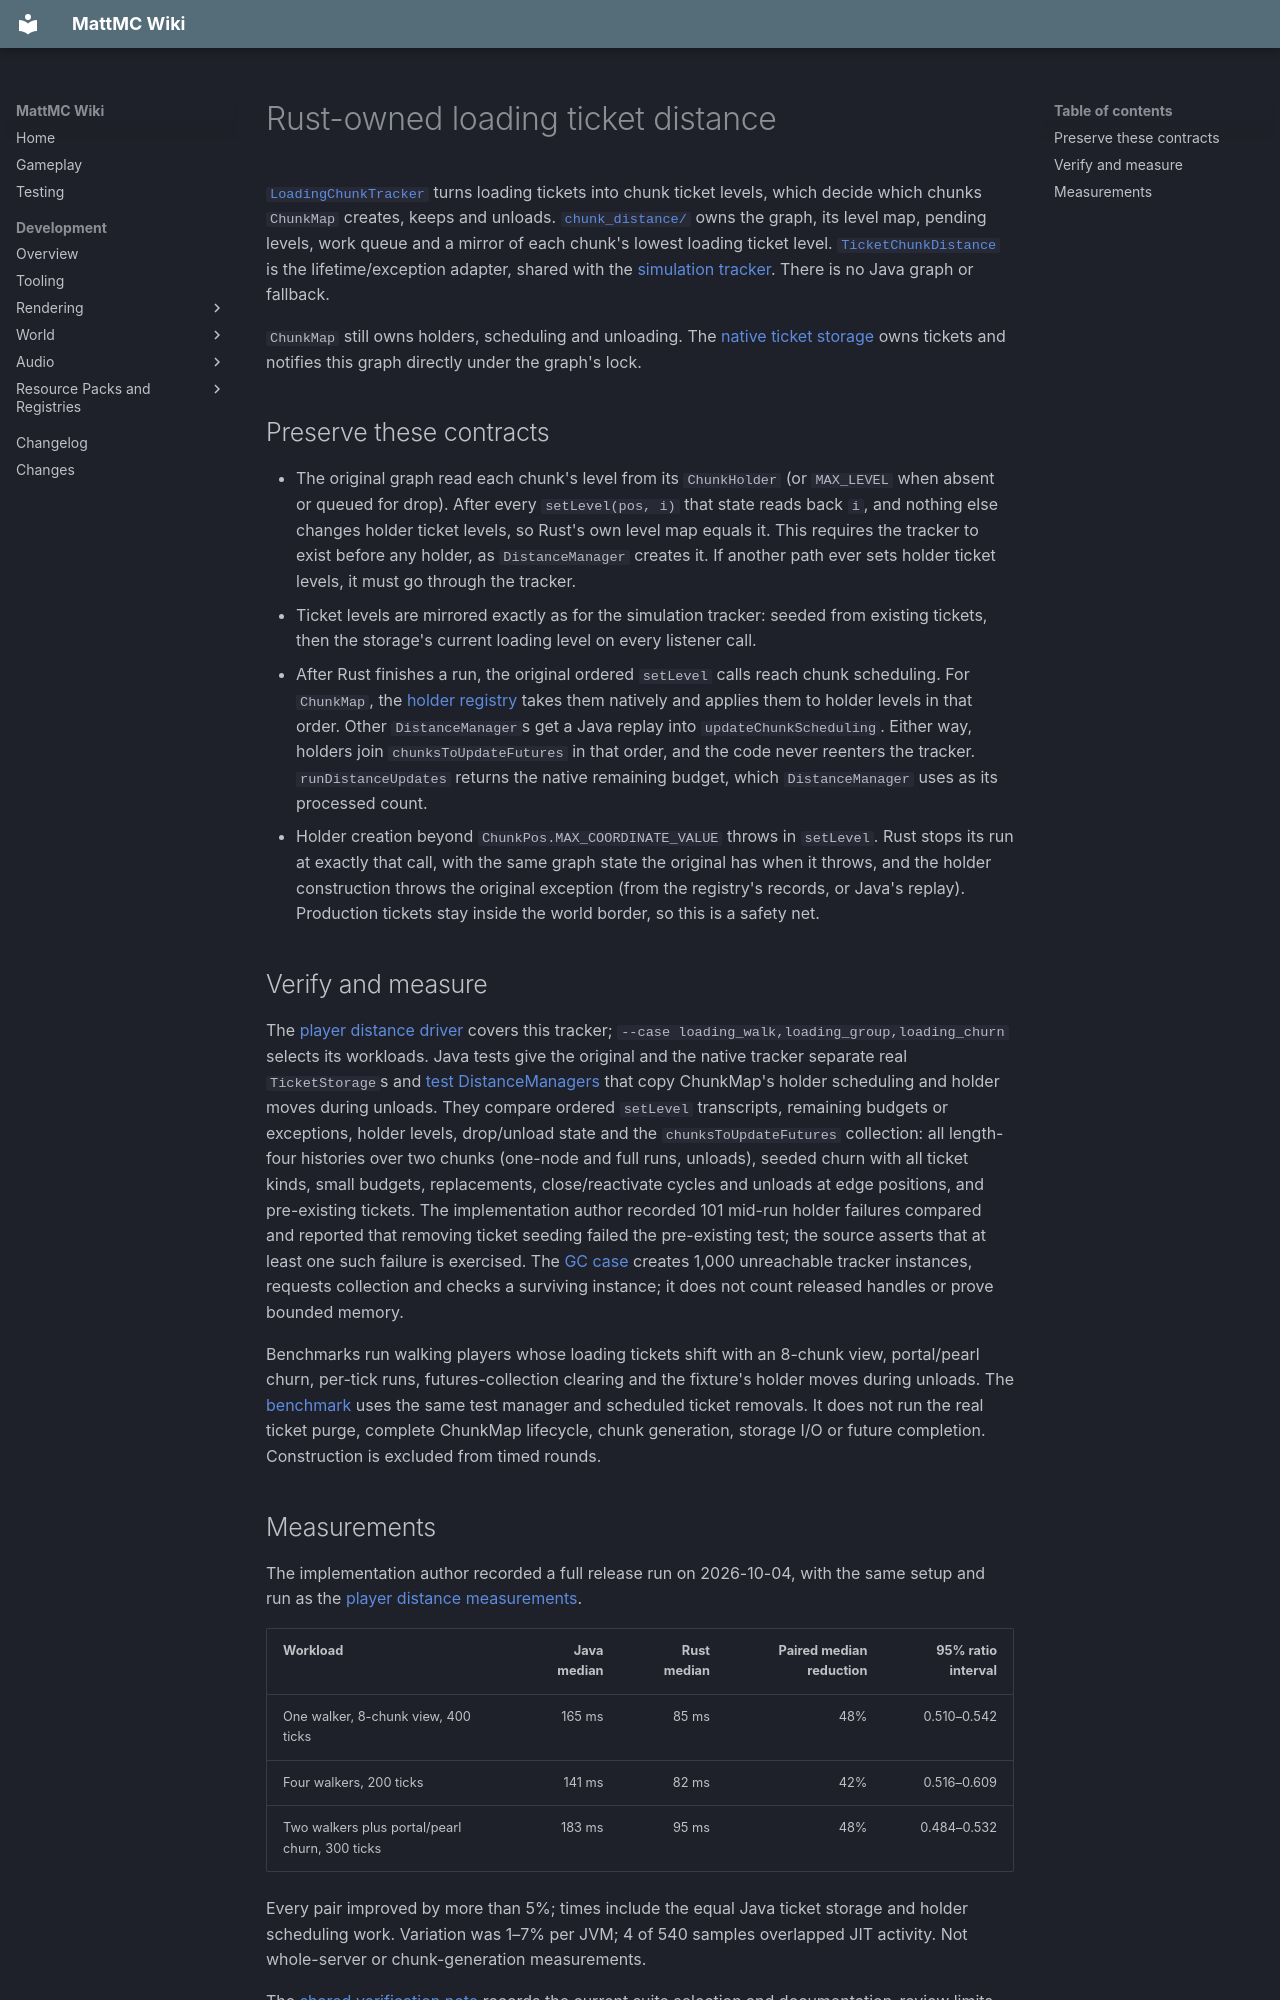

repository: HungLo2020/MattMC · page: development/world/chunk-loading/RUST-LOADING-DISTANCE/index.html · generator: mkdocs

# Rust-owned loading ticket distance

[`LoadingChunkTracker`](https://github.com/HungLo2020/MattMC/blob/master/src/main/java/net/minecraft/server/level/LoadingChunkTracker.java)
turns loading tickets into chunk ticket levels, which decide which chunks
`ChunkMap` creates, keeps and unloads. [`chunk_distance/`](https://github.com/HungLo2020/MattMC/tree/master/src/main/rust/world/level/chunk_distance)
owns the graph, its level map, pending levels, work queue and a mirror of each
chunk's lowest loading ticket level. [`TicketChunkDistance`](https://github.com/HungLo2020/MattMC/blob/master/src/main/java/net/minecraft/server/level/TicketChunkDistance.java)
is the lifetime/exception adapter, shared with the [simulation tracker](RUST-SIMULATION-DISTANCE.md).
There is no Java graph or fallback.

`ChunkMap` still owns holders, scheduling and unloading. The
[native ticket storage](RUST-TICKET-STORAGE.md) owns tickets and notifies this
graph directly under the graph's lock.

## Preserve these contracts

- The original graph read each chunk's level from its `ChunkHolder` (or
  `MAX_LEVEL` when absent or queued for drop). After every `setLevel(pos, i)`
  that state reads back `i`, and nothing else changes holder ticket levels,
  so Rust's own level map equals it. This requires the tracker to exist before
  any holder, as `DistanceManager` creates it. If another path ever sets
  holder ticket levels, it must go through the tracker.
- Ticket levels are mirrored exactly as for the simulation tracker: seeded from
  existing tickets, then the storage's current loading level on every listener call.
- After Rust finishes a run, the original ordered `setLevel` calls reach chunk
  scheduling. For `ChunkMap`, the [holder registry](RUST-CHUNK-HOLDERS.md)
  takes them natively and applies them to holder levels in that order. Other
  `DistanceManager`s get a Java replay into `updateChunkScheduling`. Either way,
  holders join `chunksToUpdateFutures` in that order, and the code never
  reenters the tracker. `runDistanceUpdates` returns the native remaining
  budget, which `DistanceManager` uses as its processed count.
- Holder creation beyond `ChunkPos.MAX_COORDINATE_VALUE` throws in `setLevel`.
  Rust stops its run at exactly that call, with the same graph state the
  original has when it throws, and the holder construction throws the original
  exception (from the registry's records, or Java's replay).
  Production tickets stay inside the world border, so this is a safety net.

## Verify and measure

The [player distance driver](RUST-PLAYER-DISTANCE.md#verify-and-measure) covers
this tracker; `--case loading_walk,loading_group,loading_churn` selects its
workloads. Java tests give the original and the native tracker separate real
`TicketStorage`s and [test DistanceManagers](https://github.com/HungLo2020/MattMC/blob/5218ac875eda9f2c4151ff1a97795f20f5f356cf/src/test/java/net/minecraft/server/level/NativeLoadingChunkTrackerTest.java#L37-L86)
that copy ChunkMap's holder scheduling and holder moves during unloads. They
compare ordered `setLevel` transcripts, remaining budgets or exceptions, holder
levels, drop/unload state and the `chunksToUpdateFutures` collection: all length-four
histories over two chunks (one-node and full runs, unloads), seeded churn with
all ticket kinds, small budgets, replacements, close/reactivate cycles and
unloads at edge positions, and pre-existing tickets. The implementation author
recorded 101 mid-run holder failures compared and reported that removing ticket
seeding failed the pre-existing test; the source asserts that at least one such
failure is exercised. The [GC case](https://github.com/HungLo2020/MattMC/blob/5218ac875eda9f2c4151ff1a97795f20f5f356cf/src/test/java/net/minecraft/server/level/NativeLoadingChunkTrackerTest.java#L290-L303)
creates 1,000 unreachable tracker instances, requests collection and checks a
surviving instance; it does not count released handles or prove bounded memory.

Benchmarks run walking players whose loading tickets shift with an 8-chunk view,
portal/pearl churn, per-tick runs, futures-collection clearing and the fixture's
holder moves during unloads. The [benchmark](https://github.com/HungLo2020/MattMC/blob/5218ac875eda9f2c4151ff1a97795f20f5f356cf/src/test/java/net/minecraft/server/level/LoadingChunkTrackerVerification.java#L23-L125)
uses the same test manager and scheduled ticket removals. It does not run the
real ticket purge, complete ChunkMap lifecycle, chunk generation, storage I/O
or future completion. Construction is excluded from timed rounds.
